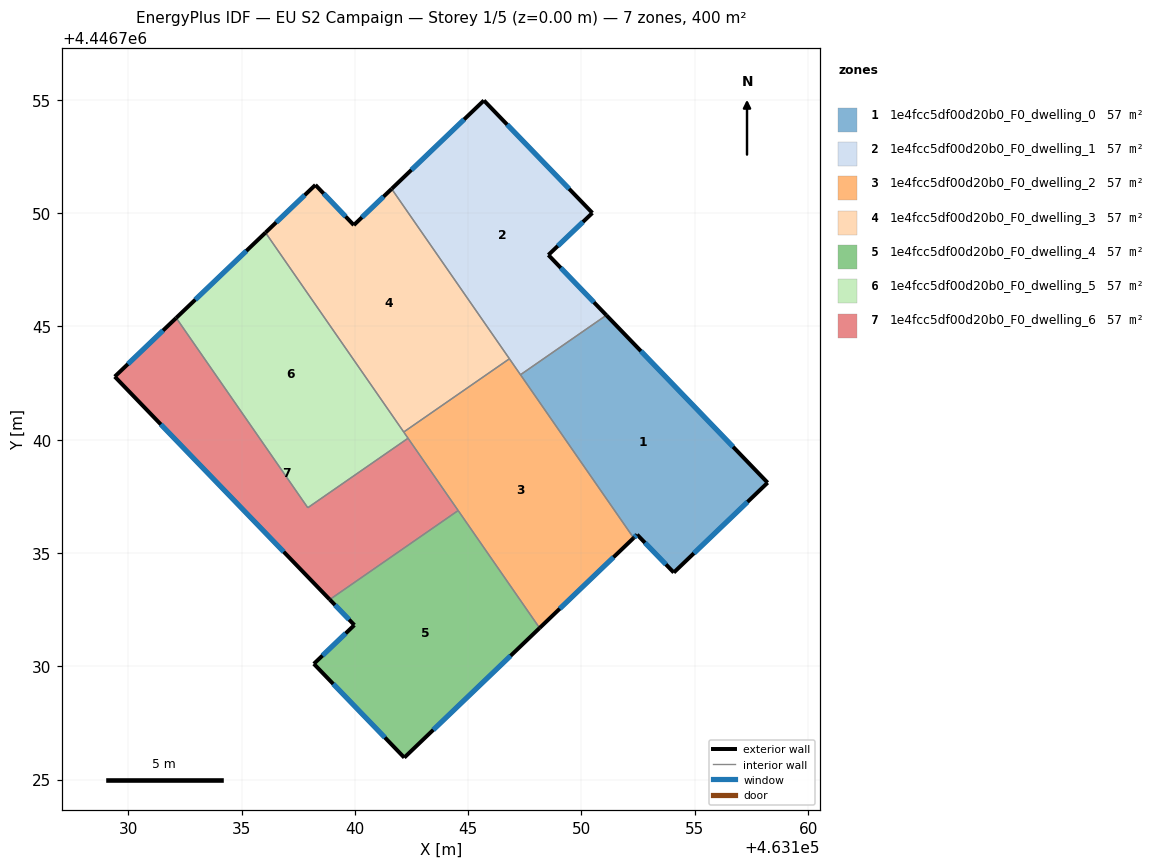
=== STOREY PLAN SPEC (per zone: floor XY polygon, exterior-wall plan segments, windows/doors) ===
zone 1: 1e4fcc5df00d20b0_F0_dwelling_0  (57.2 m²)
  floor: (463151.10, 4446745.49) (463158.22, 4446738.10) (463154.07, 4446734.14) (463152.46, 4446735.81) (463152.30, 4446735.66) (463147.31, 4446742.86)
  exterior wall: (463152.46, 4446735.81) – (463154.07, 4446734.14)  [2.3 m]
    window: (463152.80, 4446735.45) – (463153.73, 4446734.49)  [2.3 m²]
  exterior wall: (463152.30, 4446735.66) – (463152.46, 4446735.81)  [0.2 m]
    window: (463152.33, 4446735.69) – (463152.42, 4446735.78)  [0.2 m²]
  exterior wall: (463158.22, 4446738.10) – (463151.10, 4446745.49)  [10.3 m]
    window: (463156.69, 4446739.68) – (463152.62, 4446743.91)  [10.1 m²]
  exterior wall: (463154.07, 4446734.14) – (463158.22, 4446738.10)  [5.7 m]
    window: (463154.96, 4446734.99) – (463157.33, 4446737.25)  [5.6 m²]
  interior walls: 2
zone 2: 1e4fcc5df00d20b0_F0_dwelling_1  (57.2 m²)
  floor: (463150.48, 4446750.00) (463148.54, 4446748.15) (463151.10, 4446745.49) (463147.31, 4446742.86) (463141.62, 4446751.07) (463145.70, 4446754.97)
  exterior wall: (463145.70, 4446754.97) – (463141.62, 4446751.07)  [5.6 m]
    window: (463144.82, 4446754.13) – (463142.50, 4446751.90)  [5.5 m²]
  exterior wall: (463150.48, 4446750.00) – (463145.70, 4446754.97)  [6.9 m]
    window: (463149.46, 4446751.07) – (463146.72, 4446753.90)  [6.8 m²]
  exterior wall: (463148.54, 4446748.15) – (463150.48, 4446750.00)  [2.7 m]
    window: (463148.96, 4446748.55) – (463150.07, 4446749.61)  [2.6 m²]
  exterior wall: (463151.10, 4446745.49) – (463148.54, 4446748.15)  [3.7 m]
    window: (463150.55, 4446746.06) – (463149.09, 4446747.58)  [3.6 m²]
  interior walls: 3
zone 3: 1e4fcc5df00d20b0_F0_dwelling_2  (57.1 m²)
  floor: (463146.82, 4446743.57) (463152.30, 4446735.66) (463148.15, 4446731.69) (463142.16, 4446740.34)
  exterior wall: (463148.15, 4446731.69) – (463152.30, 4446735.66)  [5.7 m]
    window: (463149.04, 4446732.54) – (463151.41, 4446734.81)  [5.6 m²]
  interior walls: 6
zone 4: 1e4fcc5df00d20b0_F0_dwelling_3  (57.2 m²)
  floor: (463141.62, 4446751.07) (463146.82, 4446743.57) (463142.16, 4446740.34) (463136.06, 4446749.14) (463138.26, 4446751.24) (463139.96, 4446749.47)
  exterior wall: (463138.26, 4446751.24) – (463136.06, 4446749.14)  [3.0 m]
    window: (463137.79, 4446750.79) – (463136.53, 4446749.59)  [3.0 m²]
  exterior wall: (463139.96, 4446749.47) – (463138.26, 4446751.24)  [2.5 m]
    window: (463139.59, 4446749.85) – (463138.62, 4446750.86)  [2.4 m²]
  exterior wall: (463141.62, 4446751.07) – (463139.96, 4446749.47)  [2.3 m]
    window: (463141.27, 4446750.72) – (463140.31, 4446749.81)  [2.3 m²]
  interior walls: 3
zone 5: 1e4fcc5df00d20b0_F0_dwelling_4  (57.2 m²)
  floor: (463144.56, 4446736.87) (463148.15, 4446731.69) (463142.18, 4446725.97) (463138.19, 4446730.11) (463139.98, 4446731.82) (463138.89, 4446732.94)
  exterior wall: (463142.18, 4446725.97) – (463148.15, 4446731.69)  [8.3 m]
    window: (463143.46, 4446727.19) – (463146.87, 4446730.46)  [8.1 m²]
  exterior wall: (463138.19, 4446730.11) – (463142.18, 4446725.97)  [5.7 m]
    window: (463139.05, 4446729.22) – (463141.33, 4446726.86)  [5.6 m²]
  exterior wall: (463139.98, 4446731.82) – (463138.19, 4446730.11)  [2.5 m]
    window: (463139.60, 4446731.45) – (463138.57, 4446730.47)  [2.4 m²]
  exterior wall: (463138.89, 4446732.94) – (463139.98, 4446731.82)  [1.6 m]
    window: (463139.13, 4446732.70) – (463139.75, 4446732.06)  [1.5 m²]
  interior walls: 2
zone 6: 1e4fcc5df00d20b0_F0_dwelling_5  (57.1 m²)
  floor: (463136.06, 4446749.14) (463142.35, 4446740.06) (463137.92, 4446737.00) (463132.12, 4446745.37)
  exterior wall: (463136.06, 4446749.14) – (463132.12, 4446745.37)  [5.4 m]
    window: (463135.21, 4446748.33) – (463132.96, 4446746.18)  [5.3 m²]
  interior walls: 4
zone 7: 1e4fcc5df00d20b0_F0_dwelling_6  (57.2 m²)
  floor: (463142.35, 4446740.06) (463144.56, 4446736.87) (463138.89, 4446732.94) (463129.41, 4446742.78) (463132.12, 4446745.37) (463137.92, 4446737.00)
  exterior wall: (463129.41, 4446742.78) – (463138.89, 4446732.94)  [13.7 m]
    window: (463131.44, 4446740.67) – (463136.86, 4446735.05)  [13.4 m²]
  exterior wall: (463132.12, 4446745.37) – (463129.41, 4446742.78)  [3.8 m]
    window: (463131.54, 4446744.82) – (463129.99, 4446743.34)  [3.7 m²]
  interior walls: 4

=== DERIVED (storey summary) ===
Building: EU S2 Campaign
Storey: 1 of 5  (floor level z = 0.00 m)
Storey gross floor area: 400.1 m²
Zones on this storey: 7
  - 1e4fcc5df00d20b0_F0_dwelling_0: floor 57.2 m²; exterior wall 18.5 m (55.6 m²); 4 window(s) 18.2 m²; WWR 32.7%
  - 1e4fcc5df00d20b0_F0_dwelling_1: floor 57.2 m²; exterior wall 18.9 m (56.7 m²); 4 window(s) 18.5 m²; WWR 32.7%
  - 1e4fcc5df00d20b0_F0_dwelling_2: floor 57.1 m²; exterior wall 5.7 m (17.2 m²); 1 window(s) 5.6 m²; WWR 32.7%
  - 1e4fcc5df00d20b0_F0_dwelling_3: floor 57.2 m²; exterior wall 7.8 m (23.4 m²); 3 window(s) 7.7 m²; WWR 32.7%
  - 1e4fcc5df00d20b0_F0_dwelling_4: floor 57.2 m²; exterior wall 18.1 m (54.2 m²); 4 window(s) 17.7 m²; WWR 32.7%
  - 1e4fcc5df00d20b0_F0_dwelling_5: floor 57.1 m²; exterior wall 5.4 m (16.3 m²); 1 window(s) 5.3 m²; WWR 32.7%
  - 1e4fcc5df00d20b0_F0_dwelling_6: floor 57.2 m²; exterior wall 17.4 m (52.3 m²); 2 window(s) 17.1 m²; WWR 32.7%
Zone adjacency (shared interzone walls):
  - 1e4fcc5df00d20b0_F0_dwelling_0 ↔ 1e4fcc5df00d20b0_F0_dwelling_1
  - 1e4fcc5df00d20b0_F0_dwelling_0 ↔ 1e4fcc5df00d20b0_F0_dwelling_2
  - 1e4fcc5df00d20b0_F0_dwelling_1 ↔ 1e4fcc5df00d20b0_F0_dwelling_2
  - 1e4fcc5df00d20b0_F0_dwelling_1 ↔ 1e4fcc5df00d20b0_F0_dwelling_3
  - 1e4fcc5df00d20b0_F0_dwelling_2 ↔ 1e4fcc5df00d20b0_F0_dwelling_3
  - 1e4fcc5df00d20b0_F0_dwelling_2 ↔ 1e4fcc5df00d20b0_F0_dwelling_4
  - 1e4fcc5df00d20b0_F0_dwelling_2 ↔ 1e4fcc5df00d20b0_F0_dwelling_5
  - 1e4fcc5df00d20b0_F0_dwelling_2 ↔ 1e4fcc5df00d20b0_F0_dwelling_6
  - 1e4fcc5df00d20b0_F0_dwelling_3 ↔ 1e4fcc5df00d20b0_F0_dwelling_5
  - 1e4fcc5df00d20b0_F0_dwelling_4 ↔ 1e4fcc5df00d20b0_F0_dwelling_6
  - 1e4fcc5df00d20b0_F0_dwelling_5 ↔ 1e4fcc5df00d20b0_F0_dwelling_6